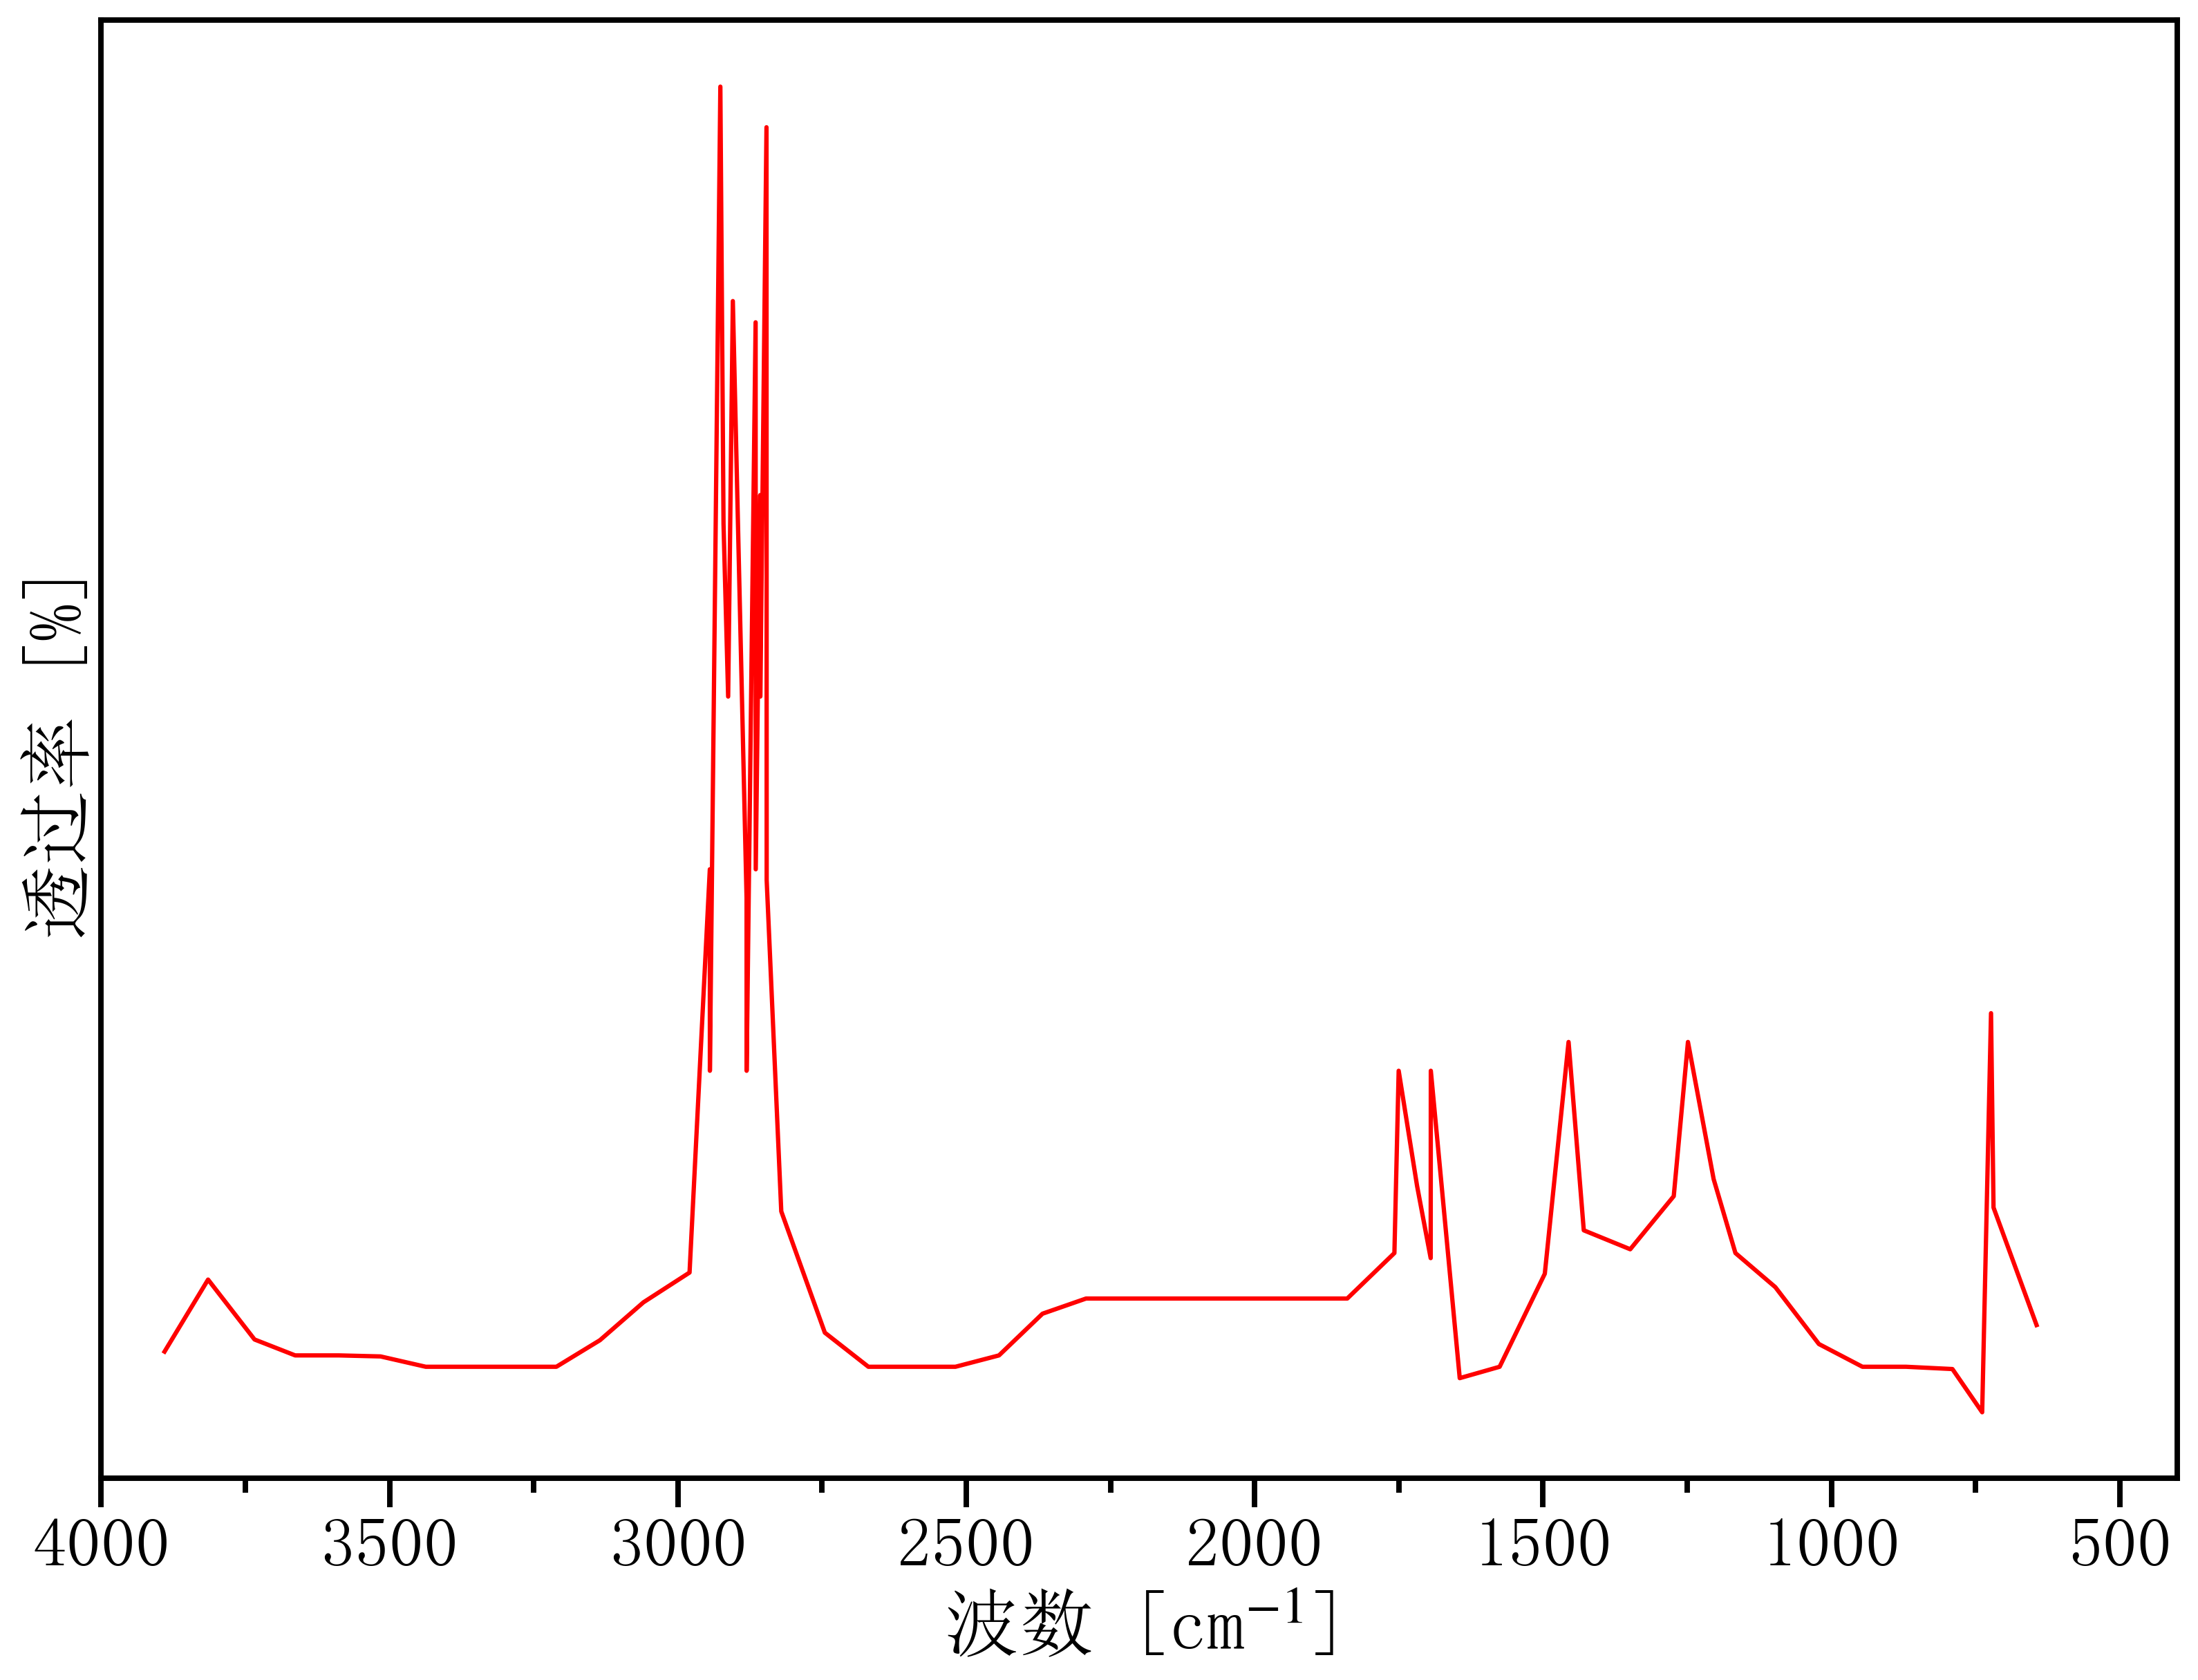

Values plotted in this chart, from the file beside it:
3965.5225832885594, 0.836105375537767
3890, 0.8378
3815, 0.8456
3734, 0.8391
3664, 0.8373
3588, 0.8373
3515, 0.8372
3437, 0.8361
3362, 0.8361
3286, 0.8361
3211, 0.8361
3135, 0.839
3060, 0.8431
2980, 0.8464
2945, 0.8903
2945, 0.8683
2926, 0.9755
2921, 0.9279
2913, 0.9091
2905, 0.9522
2881, 0.8871
2881, 0.8683
2865, 0.9498
2865, 0.8903
2857, 0.931
2857, 0.9091
2846, 0.9711
2846, 0.8891
2821, 0.853
2745, 0.8398
2670, 0.8361
2594, 0.8361
2519, 0.8361
2443, 0.8373
2368, 0.8419
2292, 0.8435
2217, 0.8435
2141, 0.8435
2066, 0.8435
1990, 0.8435
1915, 0.8435
1839, 0.8435
1758, 0.8485
1750, 0.8683
1718, 0.8558
1695, 0.8479
1695, 0.8683
1644, 0.8349
1575, 0.8361
1497, 0.8462
1456, 0.8715
1429, 0.851
1349, 0.8489
1273, 0.8547
1249, 0.8715
1204, 0.8565
1166, 0.8485
1097, 0.8448
1022, 0.8386
946.2, 0.8361
870.7, 0.8361
... 5 more rows
